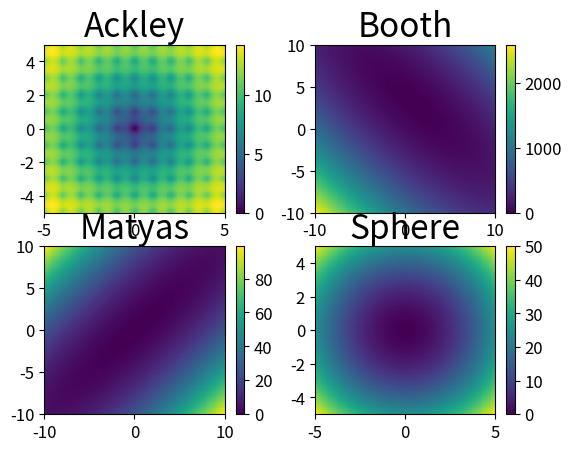

Generate this figure with matplotlib:
import numpy as np
import matplotlib.pyplot as plt

plt.rcParams['xtick.labelsize'] = 12
plt.rcParams['ytick.labelsize'] = 12
plt.rcParams['axes.labelsize'] = 16

fig, axs = plt.subplots(2,2)

def Ackley(x, y):
    """
    returns the negative of the Ackley function
    """
    return -(-20.0 * np.exp(-0.2 * np.sqrt(0.5 * (x**2 + y**2)))-np.exp(0.5 * (np.cos(2 * np.pi * x)+np.cos(2 * np.pi * y))) + np.e + 20)

y, x = np.meshgrid(np.linspace(-5, 5, 200), np.linspace(-5, 5, 200))
z = -20.0 * np.exp(-0.2 * np.sqrt(0.5 * (x**2 + y**2)))-np.exp(0.5 * (np.cos(2 * np.pi * x)+np.cos(2 * np.pi * y))) + np.e + 20
z = z[:-1, :-1]
z_min, z_max = -np.abs(z).max(), np.abs(z).max()

c = axs[0,0].pcolormesh(x, y, z, vmin=0, vmax=z_max)
axs[0,0].set_title('Ackley', size=24)
axs[0,0].axis([x.min(), x.max(), y.min(), y.max()])
fig.colorbar(c, ax=axs[0,0])

def Booth(x, y):
    """
    negative of the Rastrigin function
    BO maximises but the Rastrigin function has a global minimum
    """
    return  - (x+2*y-7)**2 - (2*x+y-5)**2
y, x = np.meshgrid(np.linspace(-10, 10, 200), np.linspace(-10, 10, 200))
z = (x+2*y-7)**2 + (2*x+y-5)**2
z = z[:-1, :-1]
z_min, z_max = -np.abs(z).max(), np.abs(z).max()

c = axs[0,1].pcolormesh(x, y, z, vmin=0, vmax=z_max)
axs[0,1].set_title('Booth', size=24)
axs[0,1].axis([x.min(), x.max(), y.min(), y.max()])
fig.colorbar(c, ax=axs[0,1])

def Matyas(x, y):
    """
    negative of the Rastrigin function
    BO maximises but the Rastrigin function has a global minimum
    """
    return  - (0.26*(x**2+y**2)-0.48*x*y)
y, x = np.meshgrid(np.linspace(-10, 10, 200), np.linspace(-10, 10, 200))
z = (0.26*(x**2+y**2)-0.48*x*y)
z = z[:-1, :-1]
z_min, z_max = -np.abs(z).max(), np.abs(z).max()

c = axs[1,0].pcolormesh(x, y, z, vmin=0, vmax=z_max)
axs[1,0].set_title('Matyas', size=24)
axs[1,0].axis([x.min(), x.max(), y.min(), y.max()])
fig.colorbar(c, ax=axs[1,0])

def Sphere(x, y):
    """
    returns the negative of the sphere function
    """
    return -(x**2+y**2)
y, x = np.meshgrid(np.linspace(-5, 5, 200), np.linspace(-5, 5, 200))
z = (x**2+y**2)
z = z[:-1, :-1]
z_min, z_max = -np.abs(z).max(), np.abs(z).max()

c = axs[1,1].pcolormesh(x, y, z, vmin=0, vmax=z_max)
axs[1,1].set_title('Sphere', size=24)
axs[1,1].axis([x.min(), x.max(), y.min(), y.max()])
fig.colorbar(c, ax=axs[1,1])

plt.show()